Image classification data set "COVID-19_Radiography_Dataset_split" (cyrilmarat/Liora_Covid on GitHub). Class labels (4): COVID-19, lung opacity, normal, viral pneumonia.

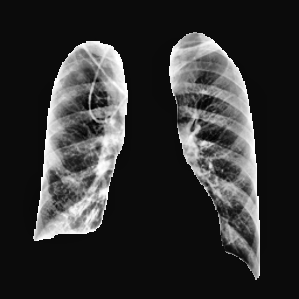
Label: lung opacity

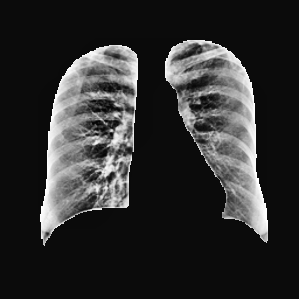
Label: normal

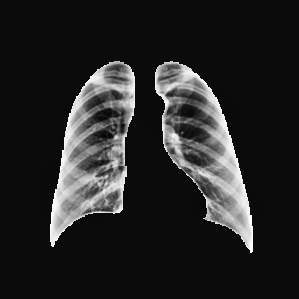
Label: normal

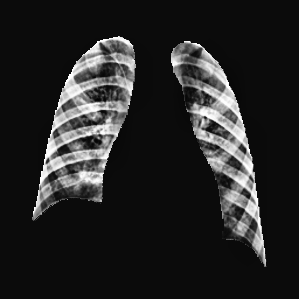
Label: viral pneumonia

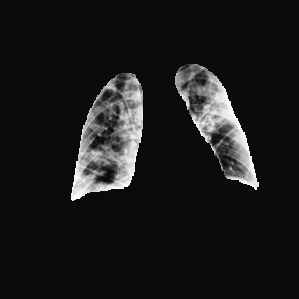
Label: lung opacity

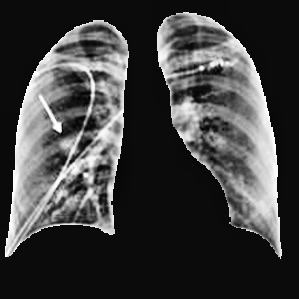
Label: COVID-19
